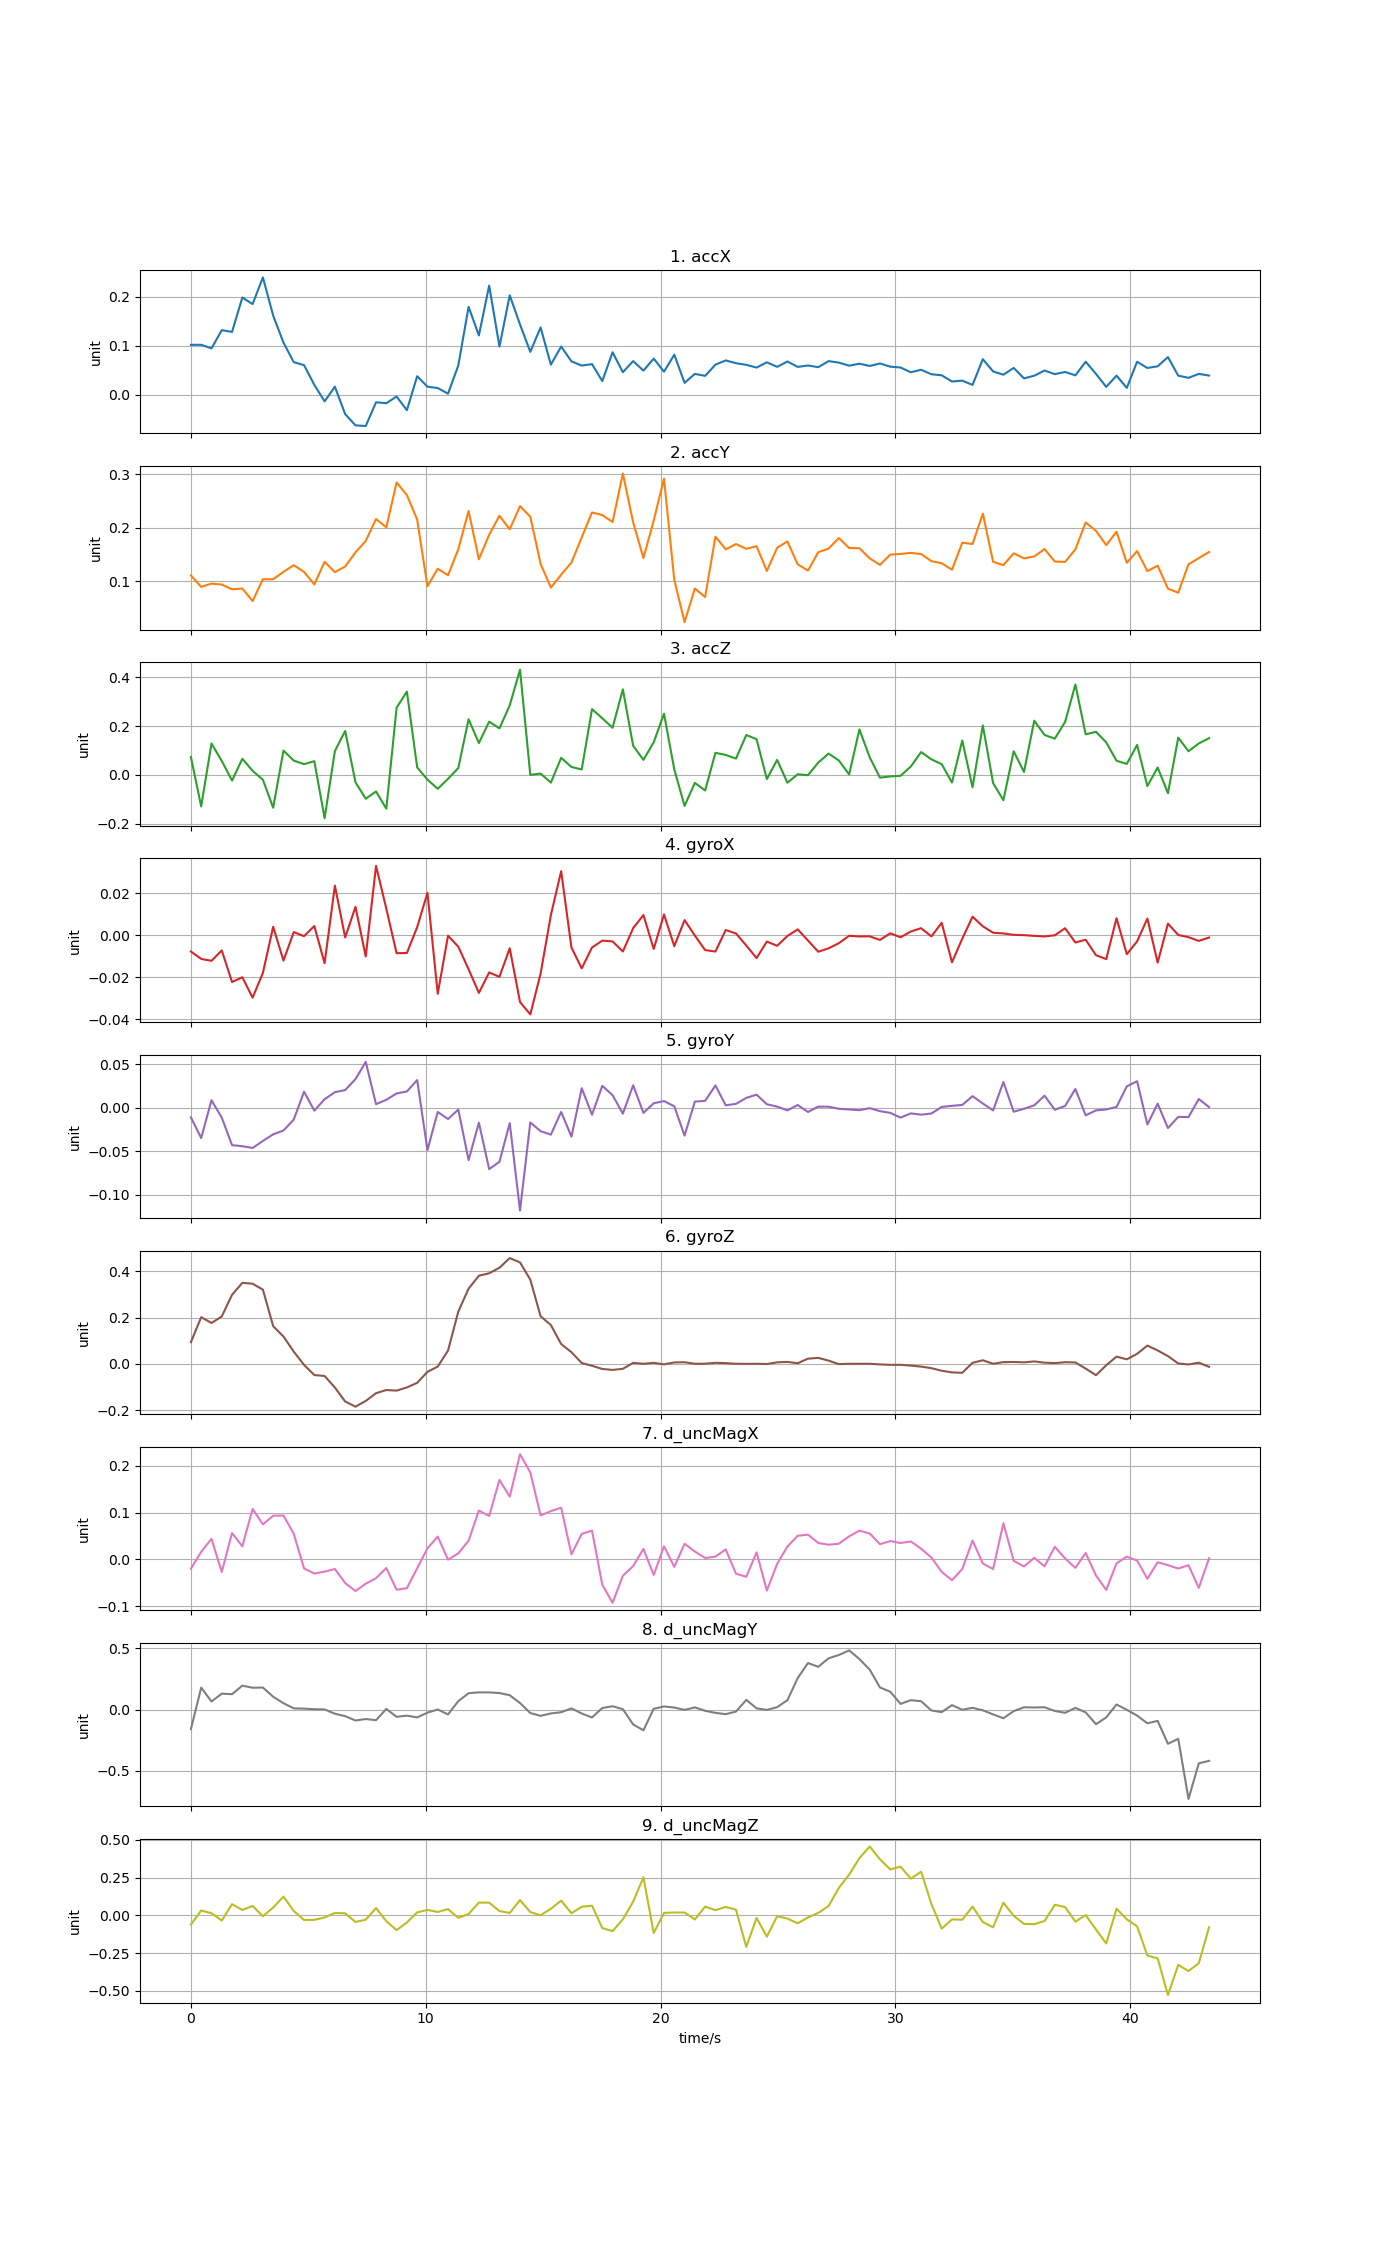

Source data for this figure (header and first rows):
time, accX, accY, accZ, gyroX, gyroY, gyroZ, d_uncMagX, d_uncMagY, d_uncMagZ
0, 0.1018, 0.1106, 0.07324, -0.007785, -0.01111, 0.09339, -0.01973, -0.1592, -0.06114
0.438, 0.102, 0.08908, -0.1291, -0.01131, -0.0348, 0.2014, 0.01615, 0.1776, 0.0321
0.876, 0.0946, 0.09534, 0.1286, -0.01222, 0.008527, 0.1763, 0.04416, 0.06503, 0.01439
1.314, 0.1319, 0.0935, 0.05725, -0.007275, -0.01141, 0.2045, -0.02677, 0.1289, -0.03458
1.752, 0.1283, 0.08464, -0.02325, -0.02232, -0.04299, 0.2983, 0.05647, 0.1245, 0.07427
2.19, 0.1988, 0.08609, 0.06614, -0.02006, -0.04418, 0.3499, 0.0279, 0.194, 0.03584
2.628, 0.1854, 0.06263, 0.01669, -0.02979, -0.04622, 0.3461, 0.108, 0.1768, 0.06242
3.066, 0.2399, 0.1035, -0.01996, -0.01796, -0.03812, 0.3205, 0.07488, 0.1786, -0.005888
3.504, 0.1618, 0.1035, -0.1345, 0.004042, -0.03058, 0.1624, 0.09345, 0.1035, 0.05222
3.942, 0.1064, 0.1173, 0.09947, -0.01211, -0.02618, 0.118, 0.09378, 0.05136, 0.1245
4.38, 0.0664, 0.1299, 0.0587, 0.001511, -0.01364, 0.05255, 0.05491, 0.009289, 0.0294
4.818, 0.06028, 0.1172, 0.04402, -0.0004509, 0.01832, -0.004726, -0.01915, 0.007185, -0.03074
5.256, 0.01985, 0.09368, 0.0561, 0.004376, -0.00338, -0.04874, -0.03005, 0.002082, -0.02985
5.694, -0.01393, 0.1361, -0.1775, -0.01335, 0.009692, -0.05271, -0.02605, 0.0006936, -0.01412
6.132, 0.01612, 0.1168, 0.09762, 0.02365, 0.01778, -0.1026, -0.02038, -0.03446, 0.01596
6.57, -0.0401, 0.1272, 0.18, -0.001078, 0.02019, -0.163, -0.05033, -0.05445, 0.0136
7.008, -0.06304, 0.1537, -0.03016, 0.01356, 0.03278, -0.1855, -0.06739, -0.08921, -0.04372
7.446, -0.06442, 0.1752, -0.09765, -0.01013, 0.05246, -0.1606, -0.05185, -0.07754, -0.02871
7.884, -0.01577, 0.2162, -0.06761, 0.03311, 0.004026, -0.1272, -0.03989, -0.08684, 0.0484
8.322, -0.01773, 0.2005, -0.1383, 0.01265, 0.009046, -0.1135, -0.0183, 0.004583, -0.03867
8.76, -0.004016, 0.2847, 0.275, -0.008587, 0.0163, -0.116, -0.06465, -0.05954, -0.09795
9.198, -0.03203, 0.2609, 0.3411, -0.008473, 0.0186, -0.1022, -0.06134, -0.05014, -0.04727
9.636, 0.03755, 0.2151, 0.03083, 0.003847, 0.03168, -0.08247, -0.01868, -0.06422, 0.01969
10.07, 0.01616, 0.09029, -0.01918, 0.0202, -0.04858, -0.03487, 0.02368, -0.02565, 0.03599
10.51, 0.01335, 0.1231, -0.05686, -0.02794, -0.004941, -0.01212, 0.04884, 0.0001274, 0.0225
10.95, 0.001803, 0.1109, -0.01603, -0.0002126, -0.01304, 0.05695, -0.0003809, -0.04022, 0.04118
11.39, 0.0597, 0.1597, 0.02832, -0.005491, -0.002125, 0.2259, 0.013, 0.06847, -0.01657
11.83, 0.1798, 0.2312, 0.2279, -0.01624, -0.0602, 0.3248, 0.04009, 0.1321, 0.009178
12.26, 0.1211, 0.1408, 0.1303, -0.02752, -0.01718, 0.3807, 0.1046, 0.1393, 0.08485
12.7, 0.2232, 0.1867, 0.2181, -0.01775, -0.07046, 0.3912, 0.09276, 0.1388, 0.0842
13.14, 0.09828, 0.2222, 0.1905, -0.01987, -0.06206, 0.4152, 0.1698, 0.134, 0.02862
13.58, 0.2033, 0.1969, 0.2847, -0.006222, -0.01775, 0.4569, 0.1341, 0.116, 0.01604
14.02, 0.1435, 0.2403, 0.4307, -0.03187, -0.118, 0.4382, 0.2247, 0.0527, 0.1013
14.45, 0.08754, 0.2204, 0.0002494, -0.03778, -0.01693, 0.3637, 0.1858, -0.02881, 0.02164
14.89, 0.1374, 0.1323, 0.005483, -0.01834, -0.02694, 0.2055, 0.09399, -0.05147, 0.0008839
15.33, 0.06124, 0.08787, -0.03149, 0.009598, -0.03092, 0.1674, 0.1032, -0.03176, 0.04377
15.77, 0.09843, 0.112, 0.06999, 0.03055, -0.004869, 0.08543, 0.1106, -0.02222, 0.09764
16.21, 0.068, 0.1347, 0.03253, -0.005855, -0.03331, 0.0501, 0.01082, 0.009173, 0.0141
16.64, 0.05942, 0.1817, 0.02235, -0.01582, 0.02235, 0.003151, 0.05459, -0.03234, 0.05703
17.08, 0.06232, 0.2284, 0.2693, -0.005841, -0.00806, -0.008621, 0.06164, -0.06477, 0.06418
17.52, 0.02768, 0.2237, 0.2318, -0.002573, 0.02505, -0.02244, -0.05401, 0.01207, -0.08445
17.96, 0.08663, 0.2106, 0.1929, -0.002952, 0.0143, -0.02654, -0.09256, 0.02651, -0.1046
18.4, 0.04588, 0.3013, 0.3504, -0.007771, -0.006859, -0.02179, -0.03467, 0.002422, -0.02628
18.83, 0.06854, 0.21, 0.1191, 0.003368, 0.02575, 0.004037, -0.01407, -0.1216, 0.0909
19.27, 0.04912, 0.1433, 0.06154, 0.009633, -0.00597, -0.000124, 0.02256, -0.1693, 0.2529
19.71, 0.07367, 0.2132, 0.1337, -0.006542, 0.005066, 0.004108, -0.03305, 0.005994, -0.117
20.15, 0.04691, 0.2919, 0.2506, 0.0099, 0.007565, -0.002532, 0.02824, 0.0247, 0.01635
20.59, 0.08178, 0.1023, 0.02235, -0.005205, 0.0016, 0.005824, -0.01587, 0.01603, 0.019
21.02, 0.02402, 0.02317, -0.1269, 0.007215, -0.03201, 0.006754, 0.03357, -0.003303, 0.01881
21.46, 0.04235, 0.08598, -0.03244, -0.0001781, 0.006992, 5.49248e-05, 0.01695, 0.01731, -0.02724
21.9, 0.03835, 0.07022, -0.06376, -0.007092, 0.007794, 0.0003585, 0.003126, -0.01067, 0.05809
22.34, 0.06124, 0.1831, 0.09042, -0.007791, 0.0255, 0.004207, 0.006091, -0.02712, 0.03482
22.78, 0.06997, 0.1595, 0.08171, 0.002478, 0.002742, 0.002802, 0.02159, -0.03777, 0.05564
23.21, 0.06426, 0.1693, 0.06664, 0.0008375, 0.004363, 7.19086e-05, -0.03043, -0.01678, 0.03759
23.65, 0.06091, 0.1605, 0.1633, -0.004913, 0.01127, -0.0003691, -0.03694, 0.07815, -0.2092
24.09, 0.05529, 0.1653, 0.1462, -0.01093, 0.01497, 6.0907e-05, 0.01519, 0.009517, -0.01709
24.53, 0.06612, 0.119, -0.01691, -0.003022, 0.003945, -0.0009764, -0.06635, -0.003461, -0.1409
24.97, 0.05678, 0.1624, 0.06151, -0.005046, 0.001241, 0.006295, -0.009589, 0.01912, -0.005993
25.4, 0.0677, 0.1743, -0.03219, -0.0003541, -0.003088, 0.008086, 0.02765, 0.0759, -0.02131
25.84, 0.05669, 0.1313, 0.002693, 0.002787, 0.003078, 0.002357, 0.05055, 0.2555, -0.05279
... 40 more rows
